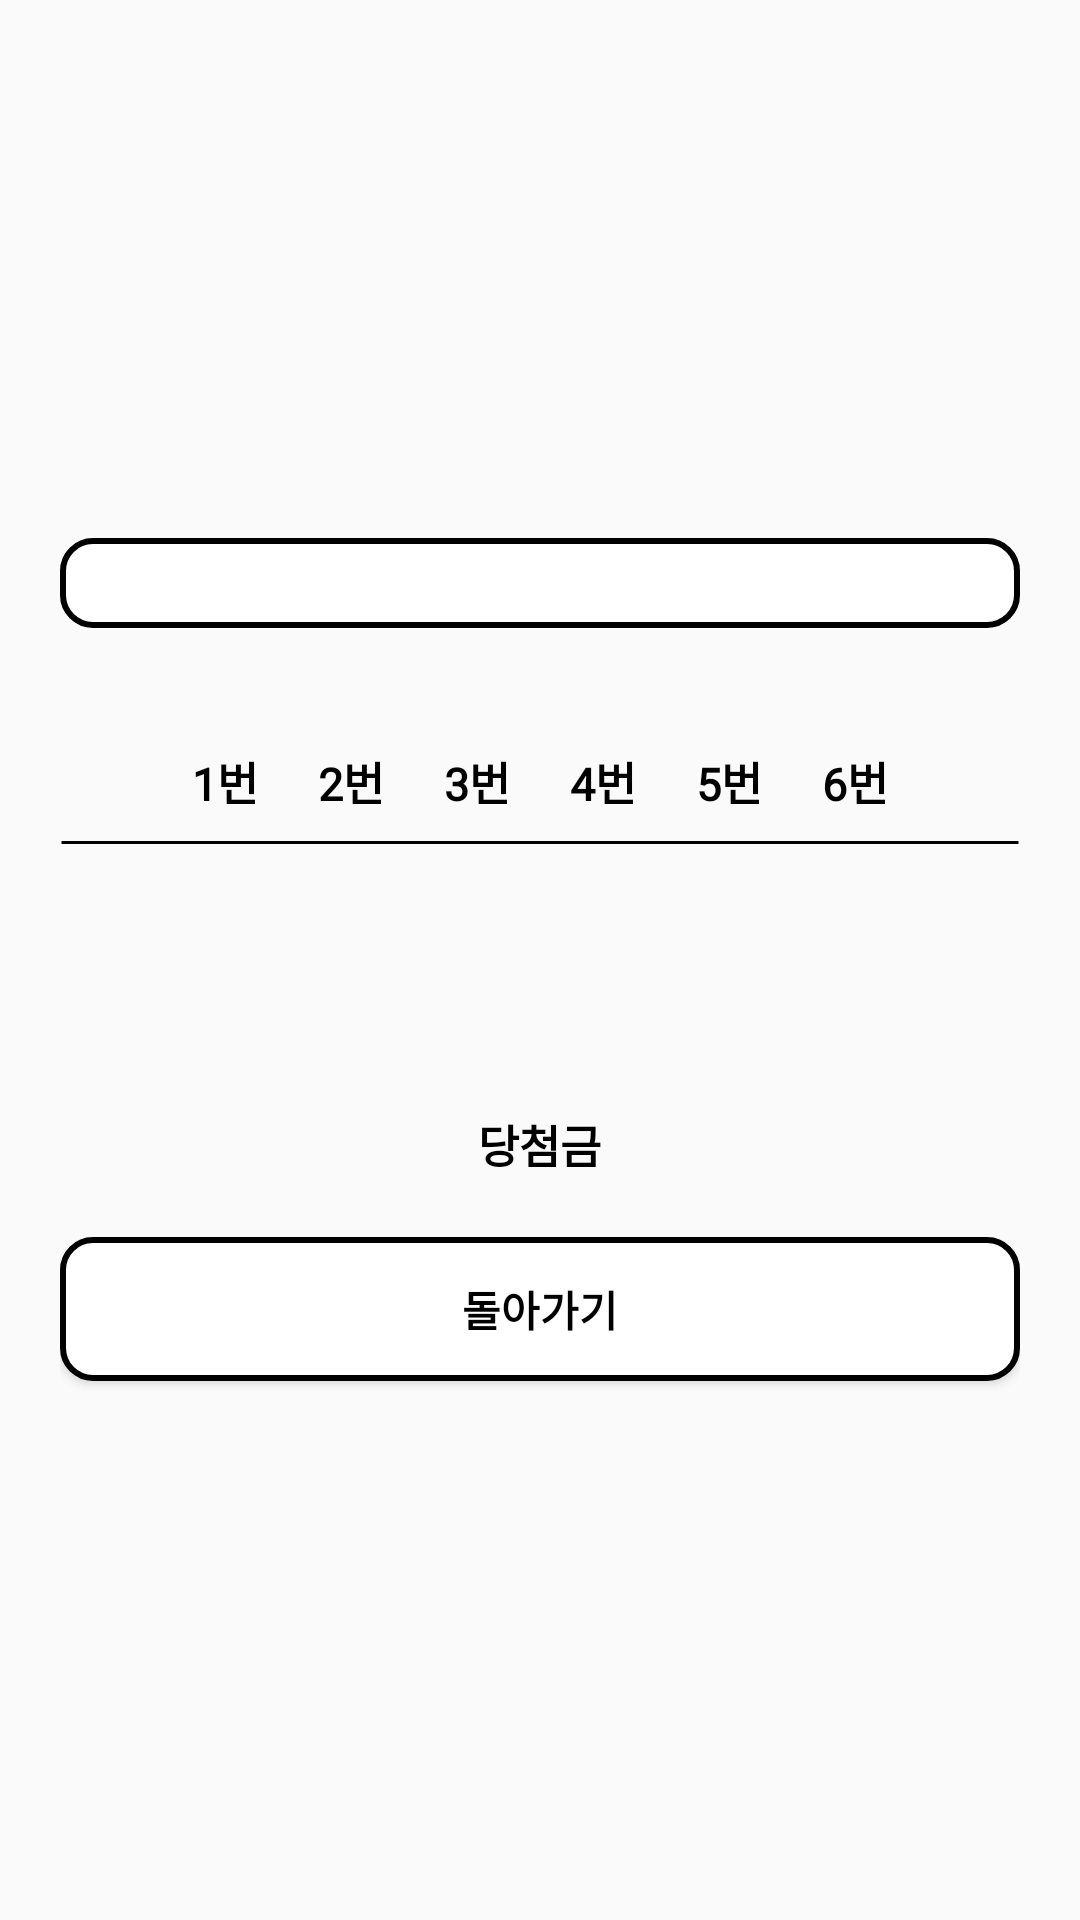

Here is an Android app screen rendered from its layout file. Give the layout XML and the strings, colors and styles it references.
<!-- AndroidManifest.xml: application theme AppTheme -->
<!-- res/layout/record_layout.xml -->
<?xml version="1.0" encoding="utf-8"?>
<LinearLayout xmlns:android="http://schemas.android.com/apk/res/android"
    android:layout_width="match_parent"
    android:layout_height="match_parent"
    android:orientation="vertical"
    android:paddingTop="20dp"
    android:paddingBottom="20dp"
    android:paddingLeft="20dp"
    android:paddingRight="20dp"
    android:gravity = "center">
    <Spinner
        android:id = "@+id/dateSpinner"
        android:layout_width="match_parent"
        android:layout_height="30dp"
        android:text = "날짜를 조회하세요."
        android:textAlignment="center"
        android:layout_marginBottom="40dp"
        android:background = "@drawable/block">
    </Spinner>
    <LinearLayout
        android:id = "@+id/baseLayout"
        android:layout_width="match_parent"
        android:layout_height="wrap_content"
        android:orientation="horizontal"
        android:gravity="center">
        <TextView
            android:id = "@+id/refNum_1"
            android:layout_width="wrap_content"
            android:layout_height="wrap_content"
            android:textColor = "@color/black"
            android:textStyle="bold"
            android:fontFamily="@font/binggrae"
            android:textSize = "15dp"
            android:text = "1번"
            android:layout_marginRight="20dp"/>
        <TextView
            android:id = "@+id/refNum_2"
            android:layout_width="wrap_content"
            android:layout_height="wrap_content"
            android:textColor = "@color/black"
            android:textStyle="bold"
            android:fontFamily="@font/binggrae"
            android:textSize = "15dp"
            android:text = "2번"
            android:layout_marginRight="20dp"/>
        <TextView
            android:id = "@+id/refNum_3"
            android:layout_width="wrap_content"
            android:layout_height="wrap_content"
            android:textColor = "@color/black"
            android:textStyle="bold"
            android:fontFamily="@font/binggrae"
            android:textSize = "15dp"
            android:text = "3번"
            android:layout_marginRight="20dp"/>
        <TextView
            android:id = "@+id/refNum_4"
            android:layout_width="wrap_content"
            android:layout_height="wrap_content"
            android:textColor = "@color/black"
            android:textStyle="bold"
            android:fontFamily="@font/binggrae"
            android:textSize = "15dp"
            android:text = "4번"
            android:layout_marginRight="20dp"/>
        <TextView
            android:id = "@+id/refNum_5"
            android:layout_width="wrap_content"
            android:layout_height="wrap_content"
            android:textColor = "@color/black"
            android:textStyle="bold"
            android:fontFamily="@font/binggrae"
            android:textSize = "15dp"
            android:text = "5번"
            android:layout_marginRight="20dp"/>
        <TextView
            android:id = "@+id/refNum_6"
            android:layout_width="wrap_content"
            android:layout_height="wrap_content"
            android:textColor = "@color/black"
            android:textStyle="bold"
            android:fontFamily="@font/binggrae"
            android:textSize = "15dp"
            android:text = "6번"/>
    </LinearLayout>
    <TextView
        android:layout_width="match_parent"
        android:layout_height="wrap_content"
        android:paddingLeft = "10dp"
        android:paddingRight="10dp"
        android:background = "@drawable/line"
        android:layout_marginBottom="30dp" />
    <LinearLayout
        android:id = "@+id/parentLayout"
        android:layout_width="match_parent"
        android:layout_height="wrap_content"
        android:gravity="center"
        android:orientation="vertical"
        android:layout_marginBottom="20dp">

    </LinearLayout>
    <TextView
        android:id = "@+id/lottoResult"
        android:layout_width="wrap_content"
        android:layout_height="wrap_content"
        android:textColor = "@color/black"
        android:textStyle="bold"
        android:fontFamily="@font/binggrae"
        android:textSize = "15dp"
        android:text = "당첨금"
        android:textAlignment="center"
        android:layout_marginTop="30dp"/>

    <Button
        android:id = "@+id/btnBackRecord"
        android:layout_width="match_parent"
        android:layout_height="wrap_content"
        android:background="@drawable/block"
        android:text = "돌아가기"
        android:textStyle="bold"
        android:textColor = "@color/black"
        android:fontFamily="@font/binggrae"
        android:layout_marginTop="20dp" />
</LinearLayout>
<!-- resources referenced by this layout -->
<resources>
  <color name="black">#000000</color>
  <!-- drawable block (drawable-v24) -->
  <?xml version="1.0" encoding="utf-8"?>
  <shape xmlns:android = "http://schemas.android.com/apk/res/android"
      android:padding = "25dp"
      android:shape = "rectangle">
      <solid android:color = "@color/white"/>
      <corners
          android:bottomLeftRadius="10dp"
          android:bottomRightRadius="10dp"
          android:topLeftRadius="10dp"
          android:topRightRadius="10dp" />
      <stroke
          android:width = "2dp"
          android:color = "@color/black"/>
  </shape>
  <!-- drawable line (drawable) -->
  <?xml version="1.0" encoding="utf-8"?>
  <shape xmlns:android = "http://schemas.android.com/apk/res/android"
      android:shape = "line">
      
      <stroke
          android:width = "1dp"
          android:color = "@color/black" />
  </shape>
  <style name="AppTheme" parent="Theme.AppCompat.Light.NoActionBar">
          
          <item name="colorPrimary">@color/colorPrimary</item>
          <item name="colorPrimaryDark">@color/logo_color</item>
          <item name="colorAccent">@color/colorAccent</item>
      </style>
  <color name="white">#ffffff</color>
  <color name="colorPrimary">#3F51B5</color>
  <color name="logo_color">#2CC3F8</color>
  <color name="colorAccent">#FF4081</color>
</resources>
